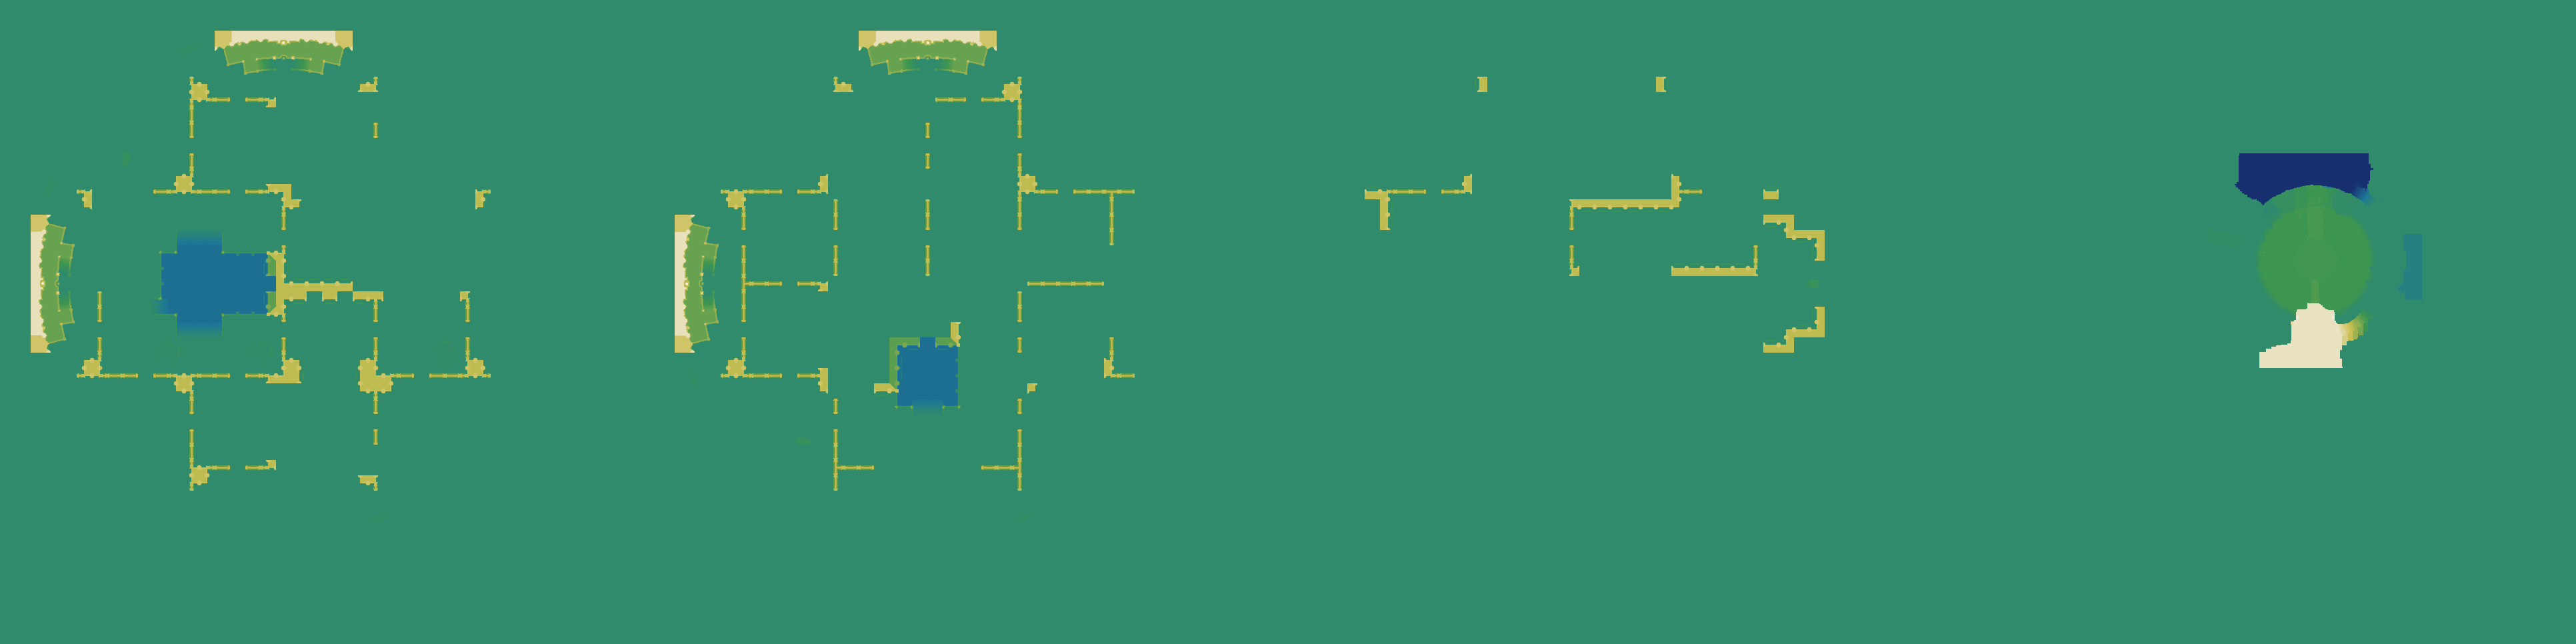

Data behind this chart, as committed beside it:
source	layout_generated (walk_layer.build_heigh…
grid	sim_2492642012.tsv
width	3864
height	966
format	i16 LE, row-major, levels of 7.8125 worl…
min	-36
max	54
